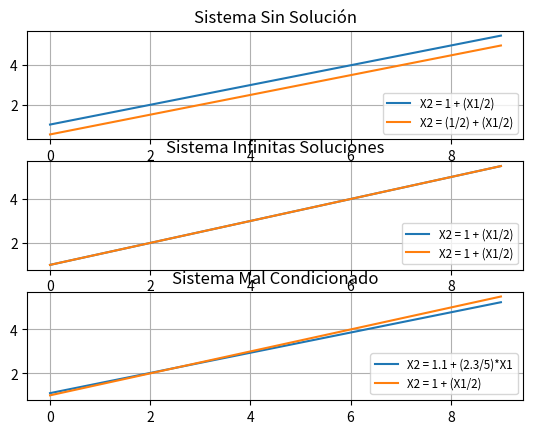

Write the Python code that produced this figure.
# -*- coding:utf-8 -*-

'''
	Graficar funciones.
	Sin Solucion.
	Infinitas Soluciones.
	Mal condicionado.

[redacted]
'''


from math import *
from matplotlib import pyplot as plt
from matplotlib import gridspec


#Listas
s1 = []		#Lista valores funcion1 sin solucion
s2 = []		#Lista valores funcion2 sin solucion

i1 = []		#Lista valores funcion1 infinitas soluciones
i2 = []		#Lista valores funcion2 infinitas soluciones

m1 = []		#Lista valores funcion1 mal condicionado
m2 = []		#Lista valores funcion2 mal condicionado


# Funcion que calcula c/u de los valores de las funciones
def calcular_valores():
	for i in range(10):
		# Calcula valores s1 y s2  sin solucion
		s1.append(1 + (i / 2.0))
		s2.append((1 / 2.0) + (i / 2.0))

		# Calcula valores i1 y i2 infinitas soluciones
		i1.append(1 + (i / 2.0))
		i2.append(1 + (i / 2.0))

		#Calcula valores m1 y m2 mal condicionados
		m1.append(1.1 + (2.3 / 5) * i)
		m2.append(1 + (1 / 2.0) * i)


def graficar_funciones():
	valoresX = []
	
	for i in range(10):
		valoresX.append(i)
	
	fig = plt.figure("Tipos de Sistemas Lineales")
	gs = gridspec.GridSpec(3,1) #Cuadricula de 3 filas x 1 Columna
	
	# Grafica 1
	gf1 = fig.add_subplot(gs[0,0])
	plt.title("Sistema Sin Solución")
	f1, = gf1.plot(valoresX, s1, label="X2 = 1 + (X1/2)")
	f2, = gf1.plot(valoresX, s2, label="X2 = (1/2) + (X1/2)")
	gf1.legend(handles=[f1,f2], loc=4, fontsize="small")
	gf1.grid(True)

	#Grafica 2
	gf2 = fig.add_subplot(gs[1,0])
	plt.title("Sistema Infinitas Soluciones")
	f1, = gf2.plot(valoresX, i1, label="X2 = 1 + (X1/2)")
	f2, = gf2.plot(valoresX, i2, label="X2 = 1 + (X1/2)")
	gf2.legend(handles=[f1,f2], loc=4, fontsize="small")
	gf2.grid(True)

	# Grafica 3
	gf3 = fig.add_subplot(gs[2,0])
	plt.title("Sistema Mal Condicionado")
	f1, = gf3.plot(valoresX, m1, label="X2 = 1.1 + (2.3/5)*X1")
	f2, = gf3.plot(valoresX, m2, label="X2 = 1 + (X1/2)")
	gf3.legend(handles=[f1,f2], loc=4, fontsize="small")
	gf3.grid(True)

	plt.show()


# Inicio Programa
calcular_valores()	# Calcula los valores de c/u de las funciones
graficar_funciones()	#Muestra c/u de la funciones en pantalla
